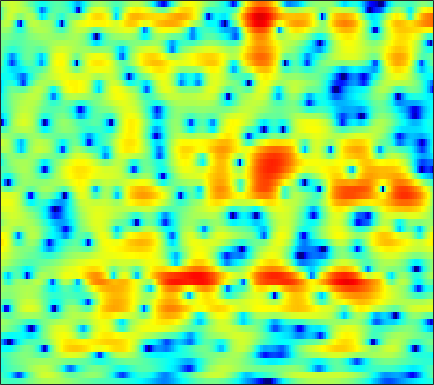

Source data for this figure (header and first rows):
-2.0746, -2.205, -2.3744, -2.5439, -2.6474, -2.7455, -2.768, -2.709, -2.5403, -2.261, -1.885, -1.5659, -1.1043, -0.62344, -0.27286, 0.16581, 0.55845, 0.82191, 1.1252, 1.3575, 1.5375, 1.6331, 1.712, 1.7293
-2.874, -3.101, -3.62, -4.441, -5.302, -6.884, -9.089, -11.16, -13.39, -12.02, -8.641, -6.352, -3.877, -1.94, -0.7724, 0.4808, 1.457, 2.034, 2.621, 3.016, 3.242, 3.307, 3.263, 3.075
-4.285, -3.677, -3.047, -2.578, -2.306, -2.026, -1.78, -1.595, -1.309, -0.9573, -0.5404, -0.1835, 0.3207, 0.8365, 1.206, 1.654, 2.027, 2.246, 2.453, 2.536, 2.488, 2.361, 2.058, 1.587
-3.834, -3.346, -2.76, -2.231, -1.88, -1.468, -1.106, -0.8593, -0.5522, -0.2797, -0.03589, 0.1323, 0.3341, 0.5131, 0.6307, 0.7613, 0.8691, 0.9355, 1.005, 1.052, 1.072, 1.072, 1.048, 0.9847
-3.067, -2.763, -2.36, -1.96, -1.665, -1.279, -0.9234, -0.6719, -0.3743, -0.1437, 0.00587, 0.05732, 0.03058, -0.1131, -0.3025, -0.6621, -1.104, -1.468, -1.904, -2.152, -2.067, -1.764, -1.093, -0.2526
-5.134, -5.244, -5.37, -5.322, -5.086, -4.449, -3.576, -2.867, -1.974, -1.236, -0.6853, -0.4215, -0.2822, -0.4138, -0.7147, -1.473, -2.703, -4.069, -6.83, -11.64, -18.18, -12.69, -6.344, -2.457
-8.564, -10.14, -13.61, -20.36, -24.17, -15.47, -10.59, -8.242, -6.078, -4.62, -3.615, -3.088, -2.584, -2.284, -2.147, -2.047, -1.999, -1.983, -1.924, -1.721, -1.282, -0.7759, 0.1149, 1.175
-3.366, -3.803, -4.381, -4.851, -5.046, -5.114, -5.026, -4.921, -4.871, -4.984, -5.282, -5.613, -6.102, -6.398, -6.311, -5.725, -4.677, -3.752, -2.489, -1.287, -0.1619, 0.6212, 1.574, 2.431
0.6712, 0.3921, 0.004858, -0.4039, -0.7199, -1.184, -1.711, -2.192, -3.003, -4.111, -5.665, -7.282, -10.41, -15.51, -19.65, -14.32, -9.086, -6.455, -3.863, -1.939, -0.4516, 0.4573, 1.454, 2.268
1.406, 1.077, 0.6872, 0.3464, 0.1195, -0.1613, -0.4397, -0.6691, -1.032, -1.462, -1.971, -2.365, -2.857, -3.19, -3.267, -3.064, -2.579, -2.109, -1.458, -0.8174, -0.2702, 0.08401, 0.4799, 0.832
-0.06839, -0.7826, -1.444, -1.651, -1.495, -0.9984, -0.3924, 0.04907, 0.5636, 0.9485, 1.203, 1.321, 1.407, 1.419, 1.389, 1.305, 1.153, 0.9925, 0.6906, 0.2761, -0.2752, -0.7573, -1.447, -2.061
-3.951, -7.508, -17.15, -15.57, -8.711, -4.111, -1.362, 0.08451, 1.493, 2.484, 3.166, 3.507, 3.779, 3.856, 3.807, 3.578, 3.164, 2.722, 1.907, 0.7775, -0.7647, -2.297, -5.126, -9.758
-1.194, -1.994, -2.673, -2.694, -2.263, -1.326, -0.2816, 0.456, 1.318, 1.991, 2.506, 2.758, 2.955, 2.988, 2.897, 2.624, 2.187, 1.746, 0.996, 0.06408, -1.034, -1.954, -3.226, -4.353
0.522, 0.3242, 0.1382, 0.08957, 0.1603, 0.356, 0.6527, 0.9093, 1.25, 1.552, 1.779, 1.904, 1.981, 1.939, 1.828, 1.567, 1.163, 0.7758, 0.157, -0.5556, -1.337, -1.929, -2.631, -3.147
1.224, 0.9434, 0.6227, 0.4496, 0.4352, 0.5751, 0.8271, 1.04, 1.308, 1.538, 1.7, 1.784, 1.84, 1.839, 1.785, 1.632, 1.348, 0.9956, 0.3286, -0.6114, -1.812, -2.869, -4.372, -5.559
1.105, -0.3375, -2.393, -3.517, -3.137, -1.731, -0.3535, 0.367, 0.894, 1.003, 0.8592, 0.6989, 0.642, 0.9174, 1.301, 1.859, 2.255, 2.358, 2.118, 1.371, -0.03207, -1.67, -5.094, -10.78
0.07003, -2.002, -5.48, -7.725, -6.67, -4.212, -2.571, -2.006, -2.098, -3.252, -5.769, -9.167, -17.12, -11.4, -6.551, -2.785, -0.5385, 0.5416, 1.413, 1.783, 1.761, 1.588, 1.292, 1.11
1.382, 0.7484, -0.04347, -0.6379, -0.9543, -1.246, -1.529, -1.823, -2.393, -3.264, -4.317, -5.095, -5.658, -5.284, -4.492, -3.207, -1.992, -1.254, -0.4863, 0.07351, 0.4422, 0.6696, 0.9405, 1.185
2.563, 2.245, 1.803, 1.339, 0.9967, 0.5506, 0.1104, -0.2281, -0.6853, -1.114, -1.512, -1.745, -1.948, -2.006, -1.969, -1.829, -1.64, -1.486, -1.309, -1.16, -1.008, -0.8936, -0.7241, -0.4883
3.775, 3.505, 3.082, 2.61, 2.246, 1.752, 1.271, 0.9319, 0.5138, 0.1544, -0.1535, -0.3567, -0.5984, -0.8299, -1.013, -1.279, -1.606, -1.883, -2.294, -2.729, -3.101, -3.314, -3.441, -3.304
5.126, 4.761, 4.176, 3.501, 2.949, 2.186, 1.46, 0.9958, 0.5301, 0.244, 0.1252, 0.08857, 0.03347, -0.1072, -0.3036, -0.7397, -1.435, -2.142, -3.384, -4.978, -6.923, -8.367, -9.573, -9.202
6.301, 5.833, 5.015, 3.913, 2.863, 1.177, -0.7665, -2.131, -3.132, -2.679, -1.458, -0.5451, 0.386, 0.9063, 1.019, 0.7832, 0.1215, -0.6932, -2.259, -4.526, -7.796, -11.12, -15.88, -13.74
5.373, 5.166, 4.584, 3.56, 2.419, 0.2071, -3.181, -6.932, -11.31, -6.894, -2.79, -0.8063, 0.8987, 1.849, 2.175, 2.204, 1.851, 1.333, 0.3766, -0.8117, -2.151, -3.125, -4.157, -4.908
1.601, 2.245, 2.659, 2.642, 2.391, 1.815, 1.121, 0.6641, 0.3428, 0.4548, 0.8851, 1.263, 1.685, 1.93, 1.969, 1.82, 1.42, 0.9945, 0.2613, -0.6221, -1.591, -2.363, -3.4, -4.442
0.04401, 1.016, 1.897, 2.421, 2.609, 2.693, 2.641, 2.553, 2.419, 2.296, 2.171, 2.072, 1.889, 1.633, 1.379, 0.9251, 0.325, -0.2175, -1.065, -2.061, -3.166, -4.053, -5.304, -6.496
1.748, 2.219, 2.737, 3.082, 3.237, 3.313, 3.253, 3.132, 2.888, 2.568, 2.186, 1.863, 1.411, 0.909, 0.4914, -0.131, -0.8345, -1.466, -2.462, -3.68, -5.173, -6.504, -8.584, -10.93
3.328, 3.563, 3.796, 3.905, 3.919, 3.803, 3.545, 3.261, 2.755, 2.115, 1.385, 0.8007, 0.02226, -0.6845, -1.144, -1.661, -2.149, -2.554, -3.26, -4.261, -5.677, -7.046, -9.56, -13.12
4.133, 4.324, 4.453, 4.471, 4.382, 4.14, 3.721, 3.264, 2.434, 1.305, -0.1798, -1.506, -3.442, -5.021, -5.454, -4.982, -4.077, -3.483, -3.035, -3.023, -3.454, -4.06, -5.122, -6.422
3.777, 3.837, 3.82, 3.773, 3.702, 3.587, 3.353, 3.021, 2.307, 1.138, -0.7007, -2.731, -6.83, -14.09, -15.6, -8.417, -4.429, -2.66, -1.21, -0.4561, -0.193, -0.3001, -0.651, -1.338
0.4318, -0.2935, -1.226, -1.716, -1.494, -0.7024, 0.1944, 0.725, 1.076, 1.007, 0.5899, 0.1004, -0.6699, -1.232, -1.323, -0.9945, -0.3304, 0.1971, 0.8051, 1.216, 1.451, 1.507, 1.417, 1.15
-3.776, -6.164, -11.85, -41.96, -14.57, -7.336, -3.783, -2.092, -0.6157, 0.2544, 0.699, 0.8399, 0.873, 0.8066, 0.7257, 0.6323, 0.5344, 0.4793, 0.4353, 0.4451, 0.5, 0.6177, 0.7766, 1.002
-2.661, -3.536, -4.483, -4.829, -4.433, -3.334, -1.997, -1.081, -0.0781, 0.6458, 1.071, 1.216, 1.223, 1.012, 0.7221, 0.1724, -0.5543, -1.192, -2.083, -2.793, -3.04, -2.826, -2.024, -0.978
-2, -1.875, -1.556, -1.145, -0.7733, -0.2299, 0.3404, 0.75, 1.194, 1.524, 1.711, 1.731, 1.566, 1.151, 0.649, -0.3361, -1.804, -3.337, -6.324, -11.25, -17.32, -13.17, -7.356, -3.885
-4.441, -2.946, -1.498, -0.4825, 0.06533, 0.6092, 0.9809, 1.187, 1.386, 1.518, 1.601, 1.625, 1.541, 1.303, 0.9812, 0.2754, -0.7525, -1.778, -3.414, -5.097, -5.951, -5.58, -4.158, -2.554
-3.105, -1.745, -0.5229, 0.2087, 0.4749, 0.5432, 0.3606, 0.125, -0.1472, -0.2502, -0.09386, 0.1796, 0.6552, 1.084, 1.299, 1.409, 1.302, 1.111, 0.7624, 0.3805, 0.09075, -0.07374, -0.1771, -0.3062
1.795, 1.844, 1.823, 1.554, 1.137, 0.184, -1.317, -2.897, -5.612, -7.787, -6.534, -4.35, -1.744, 0.1212, 1.113, 2.031, 2.555, 2.755, 2.804, 2.678, 2.393, 2.085, 1.489, 0.6277
2.988, 2.698, 2.268, 1.678, 1.075, -0.04032, -1.664, -3.308, -6.099, -8.339, -7.071, -4.834, -2.205, -0.3213, 0.6812, 1.573, 2.091, 2.28, 2.333, 2.215, 1.939, 1.652, 1.113, 0.389
1.346, 1.131, 0.9224, 0.7705, 0.6352, 0.39, 0.03861, -0.2535, -0.5923, -0.719, -0.5309, -0.2221, 0.2666, 0.7074, 0.9313, 1.034, 0.9175, 0.7076, 0.335, -0.07621, -0.4073, -0.5817, -0.6957, -0.7527
-2.879, -2.773, -2.027, -1, -0.2521, 0.5884, 1.239, 1.603, 1.96, 2.199, 2.345, 2.389, 2.326, 2.079, 1.737, 1.037, -0.007188, -1.026, -2.68, -4.41, -5.452, -5.338, -4.222, -2.852
-24.59, -14.61, -7.41, -3.621, -1.691, 0.1723, 1.509, 2.246, 2.959, 3.408, 3.617, 3.622, 3.414, 2.937, 2.364, 1.275, -0.3268, -1.982, -5.121, -10.27, -19.4, -14.69, -8, -4.446
-7.077, -6.487, -4.892, -3.029, -1.722, -0.2339, 0.9602, 1.673, 2.395, 2.877, 3.131, 3.172, 3.029, 2.647, 2.207, 1.387, 0.3287, -0.6139, -1.971, -3.216, -3.972, -4.04, -3.519, -2.669
-4.329, -3.807, -2.934, -1.955, -1.208, -0.2599, 0.5834, 1.125, 1.716, 2.14, 2.401, 2.49, 2.465, 2.276, 2.036, 1.578, 0.9996, 0.5137, -0.1765, -0.8284, -1.369, -1.662, -1.904, -1.963
-4.273, -3.525, -2.533, -1.592, -0.9368, -0.1404, 0.5403, 0.9772, 1.461, 1.837, 2.106, 2.245, 2.338, 2.326, 2.232, 2.011, 1.647, 1.284, 0.6869, -0.03917, -0.8718, -1.534, -2.411, -3.117
-5.122, -3.939, -2.575, -1.45, -0.7654, -0.03845, 0.4985, 0.806, 1.119, 1.389, 1.654, 1.857, 2.131, 2.373, 2.502, 2.565, 2.452, 2.216, 1.674, 0.7916, -0.5213, -1.879, -4.381, -7.934
-6.661, -4.875, -3.134, -1.96, -1.382, -0.972, -0.8827, -0.9954, -1.268, -1.508, -1.445, -1.112, -0.3335, 0.5945, 1.27, 1.976, 2.431, 2.573, 2.454, 1.97, 1.069, 0.05668, -1.749, -3.953
-6.688, -5.455, -4.301, -3.648, -3.465, -3.657, -4.395, -5.385, -7.469, -10.74, -13.78, -12.01, -7.624, -4.309, -2.513, -0.758, 0.4283, 1.04, 1.545, 1.776, 1.786, 1.69, 1.516, 1.4
-5.115, -4.855, -4.691, -4.757, -4.971, -5.464, -6.285, -7.157, -8.732, -10.66, -11.79, -10.89, -8.242, -5.662, -4.111, -2.517, -1.368, -0.7106, 0.005144, 0.5907, 1.115, 1.506, 1.998, 2.489
-3.335, -3.792, -4.552, -5.419, -6.037, -6.636, -6.853, -6.804, -6.56, -6.166, -5.641, -5.117, -4.33, -3.557, -3.076, -2.64, -2.391, -2.283, -2.056, -1.543, -0.6554, 0.177, 1.355, 2.458
-1.676, -2.831, -4.948, -7.931, -10.79, -13.74, -11.53, -8.906, -6.263, -4.399, -3.117, -2.441, -1.884, -1.707, -1.874, -2.562, -3.952, -5.593, -8.585, -9.565, -5.927, -3.031, -0.03468, 2.117
-0.8819, -1.994, -3.938, -6.454, -8.578, -10.32, -9.04, -7.161, -4.879, -3.202, -2.026, -1.444, -1.006, -0.973, -1.233, -1.995, -3.371, -4.825, -7.001, -7.517, -5.106, -2.793, -0.2001, 1.758
-0.8199, -1.368, -2.162, -2.92, -3.382, -3.718, -3.653, -3.37, -2.832, -2.224, -1.68, -1.352, -1.051, -0.9258, -0.9412, -1.105, -1.365, -1.556, -1.663, -1.459, -0.8957, -0.3038, 0.5905, 1.449
-0.773, -0.9451, -1.226, -1.522, -1.714, -1.91, -1.998, -1.983, -1.877, -1.671, -1.405, -1.185, -0.91, -0.6688, -0.5229, -0.3807, -0.2561, -0.1689, -0.03933, 0.1333, 0.3759, 0.5729, 0.8623, 1.141
-0.3549, -0.3303, -0.4167, -0.6294, -0.848, -1.179, -1.508, -1.713, -1.837, -1.774, -1.504, -1.204, -0.7384, -0.2715, 0.03585, 0.3868, 0.6459, 0.7911, 0.9279, 1.01, 1.037, 1.034, 0.97, 0.8548
0.6837, 0.8314, 0.8438, 0.5951, 0.1943, -0.6321, -1.775, -2.737, -3.778, -3.925, -3.02, -2.019, -0.7054, 0.3424, 0.9382, 1.483, 1.774, 1.876, 1.907, 1.853, 1.703, 1.542, 1.204, 0.6841
1.194, 1.792, 2.319, 2.375, 2.017, 0.8511, -1.389, -4.252, -11.92, -17.69, -6.088, -2.583, 0.1379, 1.638, 2.253, 2.55, 2.446, 2.19, 1.773, 1.449, 1.322, 1.257, 1.095, 0.5706
-2.232, 0.02799, 1.928, 2.886, 3.122, 2.871, 2.101, 1.314, 0.3324, 0.04748, 0.5654, 1.173, 1.859, 2.128, 1.938, 1.153, -0.3269, -1.957, -4.688, -6.567, -5.306, -3.606, -1.865, -1
-1.675, -0.1145, 1.462, 2.495, 2.946, 3.205, 3.162, 3.015, 2.711, 2.405, 2.11, 1.876, 1.441, 0.792, 0.09072, -1.222, -3.172, -5.194, -8.725, -11.49, -9.204, -6.697, -4.236, -2.709
1.103, 1.642, 2.292, 2.782, 3.012, 3.132, 3.045, 2.855, 2.482, 1.965, 1.342, 0.8118, 0.02905, -0.8262, -1.484, -2.394, -3.304, -3.914, -4.539, -4.751, -4.457, -4.007, -3.28, -2.606
